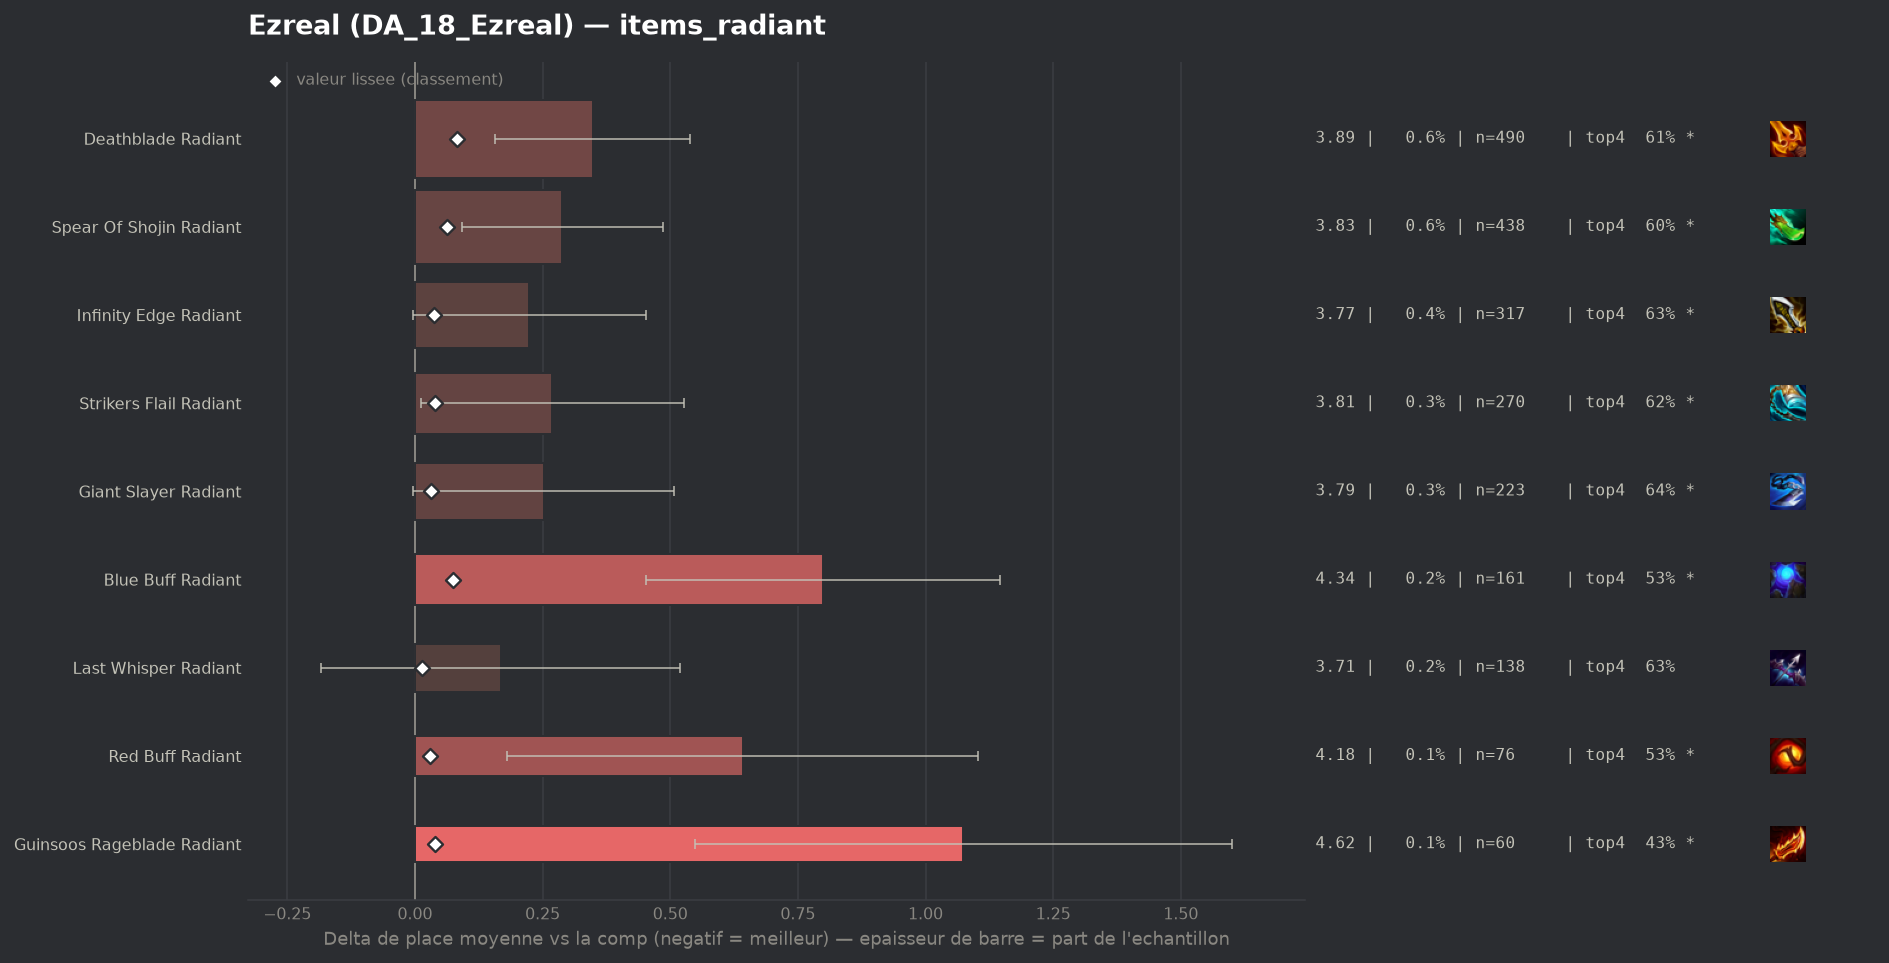

Values plotted in this chart, from the file beside it:
group, label, n, share, avg_place, shrunk_avg, score, d_avg, d_avg_pess, impact, d_top4, win, top2, top4, sd, z, p, significant
populaire, Last Whisper Radiant, 138, 0.001758, 3.71, 3.556, 0.014, 0.168, 0.0, -0.0, -0.0461, 0.2029, 0.3551, 0.6304, 2.107, 0.94, 0.3494, False
populaire, Red Buff Radiant, 76, 0.0009679, 4.184, 3.572, 0.03, 0.642, 0.181, -0.0, -0.1502, 0.1184, 0.2632, 0.5263, 2.05, 2.73, 0.00636, True
populaire, Giant Slayer Radiant, 223, 0.00284, 3.794, 3.573, 0.031, 0.252, 0.0, -0.0001, -0.0352, 0.13, 0.3094, 0.6413, 1.944, 1.93, 0.05369, True
populaire, Infinity Edge Radiant, 317, 0.004037, 3.767, 3.58, 0.038, 0.224, 0.0, -0.0002, -0.0487, 0.183, 0.3218, 0.6278, 2.07, 1.93, 0.05414, True
populaire, Strikers Flail Radiant, 270, 0.003439, 3.811, 3.582, 0.039, 0.269, 0.012, -0.0001, -0.0543, 0.2, 0.337, 0.6222, 2.148, 2.05, 0.03996, True
populaire, Guinsoos Rageblade Radiant, 60, 0.0007642, 4.617, 3.582, 0.04, 1.074, 0.549, -0.0, -0.2432, 0.1, 0.2, 0.4333, 2.074, 4.01, 6e-05, True
populaire, Spear Of Shojin Radiant, 438, 0.005578, 3.831, 3.605, 0.063, 0.289, 0.092, -0.0004, -0.0738, 0.1781, 0.3265, 0.6027, 2.095, 2.88, 0.004, True
populaire, Blue Buff Radiant, 161, 0.002051, 4.342, 3.617, 0.074, 0.799, 0.453, -0.0002, -0.1423, 0.1242, 0.2733, 0.5342, 2.238, 4.53, 1e-05, True
populaire, Deathblade Radiant, 490, 0.006241, 3.89, 3.625, 0.083, 0.348, 0.157, -0.0005, -0.0683, 0.1816, 0.3245, 0.6082, 2.148, 3.57, 0.00035, True
